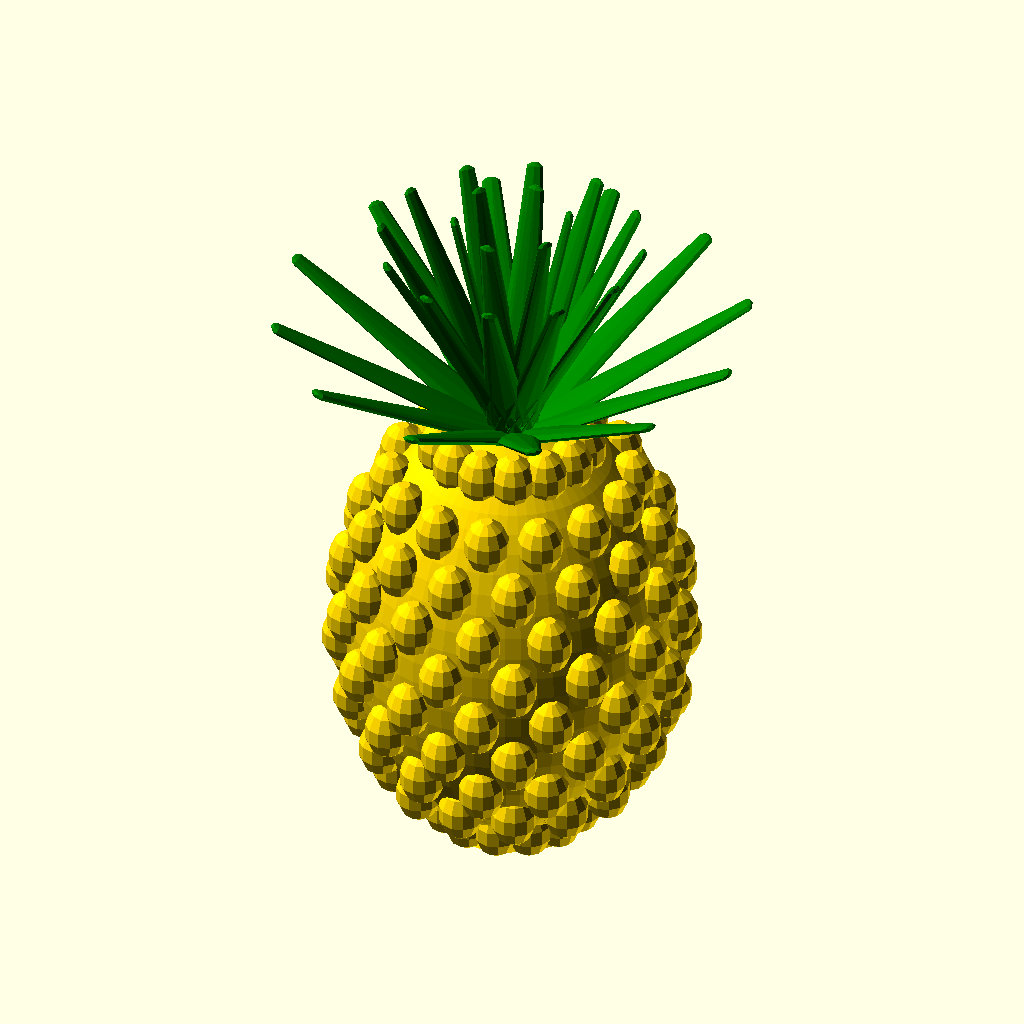
Cell 1 — every parameter at its default value.
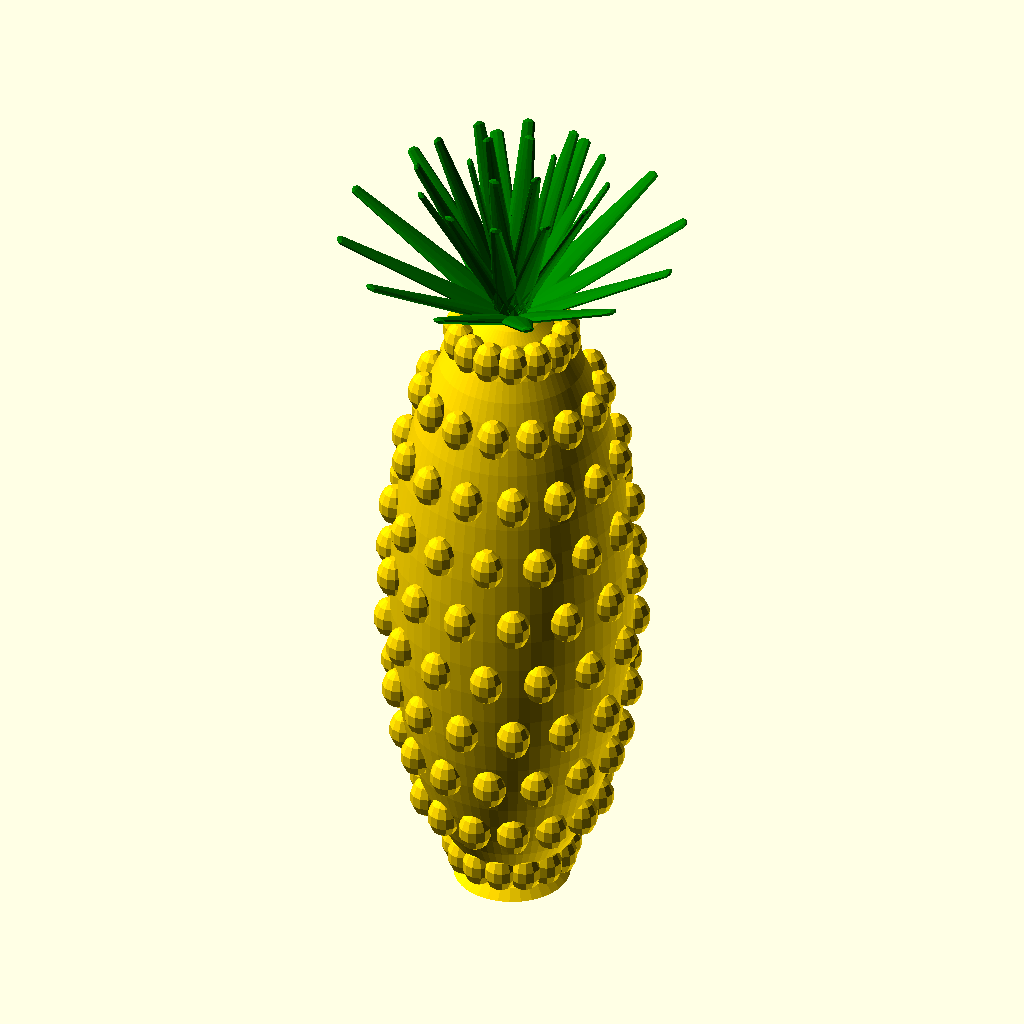
Cell 2: the same model with body_height = 140.
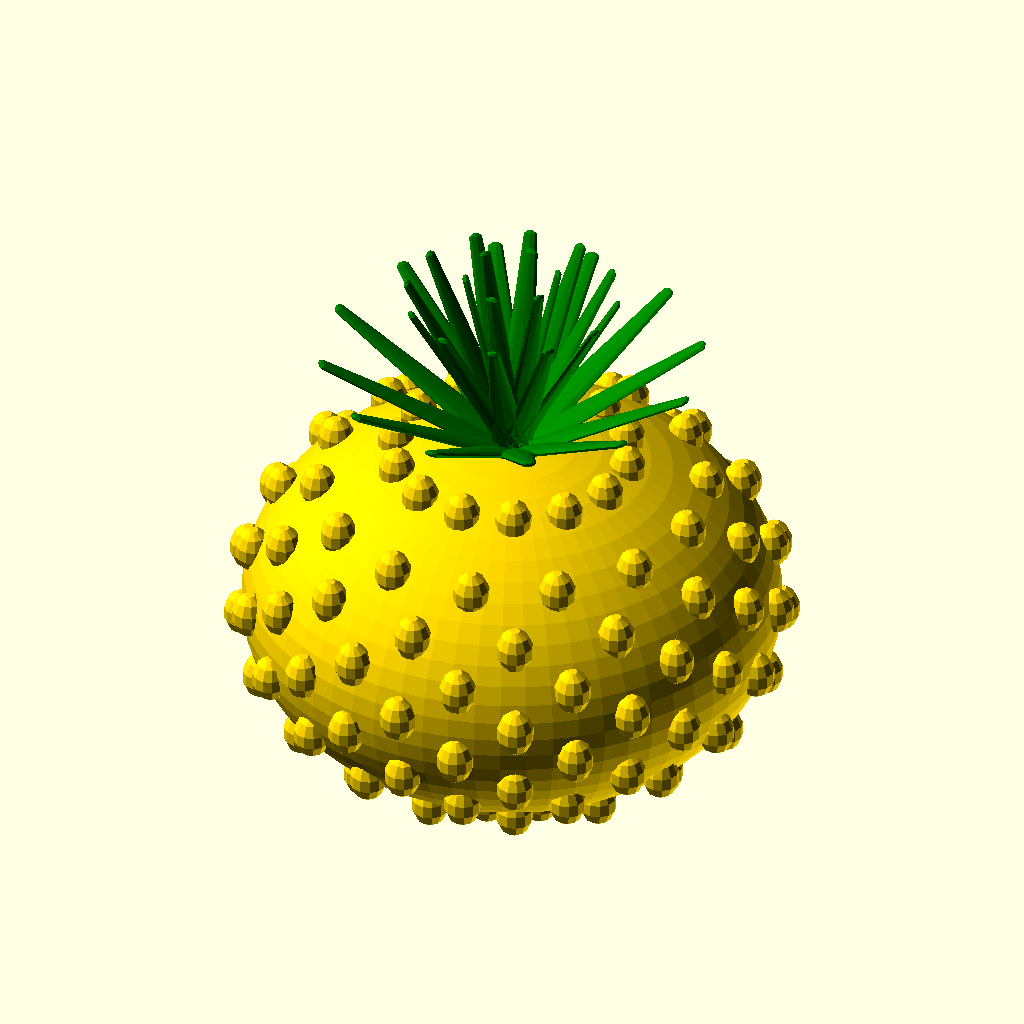
Cell 3: the same model with body_radius = 50.
The same orthographic view direction (rotation 55°, 0°, 25°; colour scheme Cornfield) for every cell, with the view re-fitted per cell, so scale and position can differ between cells.
Source of the model, models/pineapple.scad:
// Pineapple - Pineapple Party model definition
// Parameters are parsed by the JS viewer; modules render in OpenSCAD

/* [Model] */
name = "pineapple";
body_type = "sphere";

/* [Body] */
body_height = 70;
body_radius = 25;
body_y_scale = 1.4;  // BH / (2 * BR)
body_color = "0xdaa520";
body_roughness = 0.6;
body_metalness = 0.1;

/* [Bumps] */
bump_type = "sphere";
bump_placement = "grid";
bump_size = 3.5;
bump_rows = 10;
bumps_per_row = 14;
bump_color = "0xc8951a";
bump_roughness = 0.7;
bump_metalness = 0.05;
bump_scale = [1, 1.3, 1];
bump_stagger = true;

/* [Crown] */
crown_y = 67;  // BH - 3
leaf_width = 8;
leaf_thickness = 2;
leaf_length = 40;
leaf_color = "0x2e8b2e";
leaf_roughness = 0.5;
leaf_metalness = 0.0;
leaf_placement = "crown";
leaf_rings = [[6, 0, 8, 1, 1, 1], [12, 15, 22, 1, 1, 1], [12, 0, 40, 1.1, 0.85, 1.1]];

/* [Base] */
base_r1 = 10;
base_r2 = 12;

/* [Stem] */
has_stem = false;

/* [Resolution] */
$fn = 64;

// =====================================================
// OpenSCAD rendering
// =====================================================
module pineapple_body() {
    scale([1, 1, body_height / (2 * body_radius)])
        sphere(r = body_radius);
}

module bump(row, col) {
    row_frac = (row + 0.5) / bump_rows;
    z_pos = -body_height/2 + row_frac * body_height;
    z_norm = z_pos / (body_height / 2);
    local_r = body_radius * sqrt(max(0, 1 - z_norm * z_norm));
    angle_offset = (row % 2 == 0) ? 0 : (360 / bumps_per_row / 2);
    angle = col * (360 / bumps_per_row) + angle_offset;

    if (local_r > bump_size) {
        translate([
            local_r * cos(angle),
            local_r * sin(angle),
            z_pos
        ])
        scale([1, 1, 1.3])
        sphere(r = bump_size, $fn = 12);
    }
}

module pineapple_bumps() {
    for (row = [0 : bump_rows - 1])
        for (col = [0 : bumps_per_row - 1])
            bump(row, col);
}

module leaf(angle, tilt, curl) {
    rotate([0, 0, angle])
    rotate([tilt, 0, 0])
    hull() {
        scale([leaf_width/2, leaf_thickness/2, 1])
            sphere(r = 1, $fn = 8);
        translate([0, -curl, leaf_length])
        scale([leaf_width/6, leaf_thickness/3, 1])
            sphere(r = 1, $fn = 8);
    }
}

module crown() {
    translate([0, 0, body_height/2 - 3]) {
        for (i = [0 : 5])
            leaf(i * 60, 8, 3);
        for (i = [0 : 11])
            leaf(i * 30 + 15, 22, 5);
        for (i = [0 : 11])
            scale([1.1, 1.1, 0.85])
            leaf(i * 30, 40, 8);
    }
}

module pineapple() {
    translate([0, 0, body_height/2]) {
        color("gold")
        union() {
            pineapple_body();
            pineapple_bumps();
        }
        color("green")
        crown();
    }
    color("gold")
    cylinder(h = 2, r1 = base_r2, r2 = base_r1, $fn = 32);
}

pineapple();
Parameter table extracted from the source (name, type, default, range or options):
name: string, default "pineapple"
body_type: string, default "sphere"
body_height: number, default 70
body_radius: number, default 25
body_y_scale: number, default 1.4
body_color: string, default "0xdaa520"
body_roughness: number, default 0.6
body_metalness: number, default 0.1
bump_type: string, default "sphere"
bump_placement: string, default "grid"
bump_size: number, default 3.5
bump_rows: number, default 10
bumps_per_row: number, default 14
bump_color: string, default "0xc8951a"
bump_roughness: number, default 0.7
bump_metalness: number, default 0.05
bump_scale: vector, default [1, 1.3, 1]
bump_stagger: bool, default true
crown_y: number, default 67
leaf_width: number, default 8
leaf_thickness: number, default 2
leaf_length: number, default 40
leaf_color: string, default "0x2e8b2e"
leaf_roughness: number, default 0.5
leaf_metalness: number, default 0
leaf_placement: string, default "crown"
base_r1: number, default 10
base_r2: number, default 12
has_stem: bool, default false
